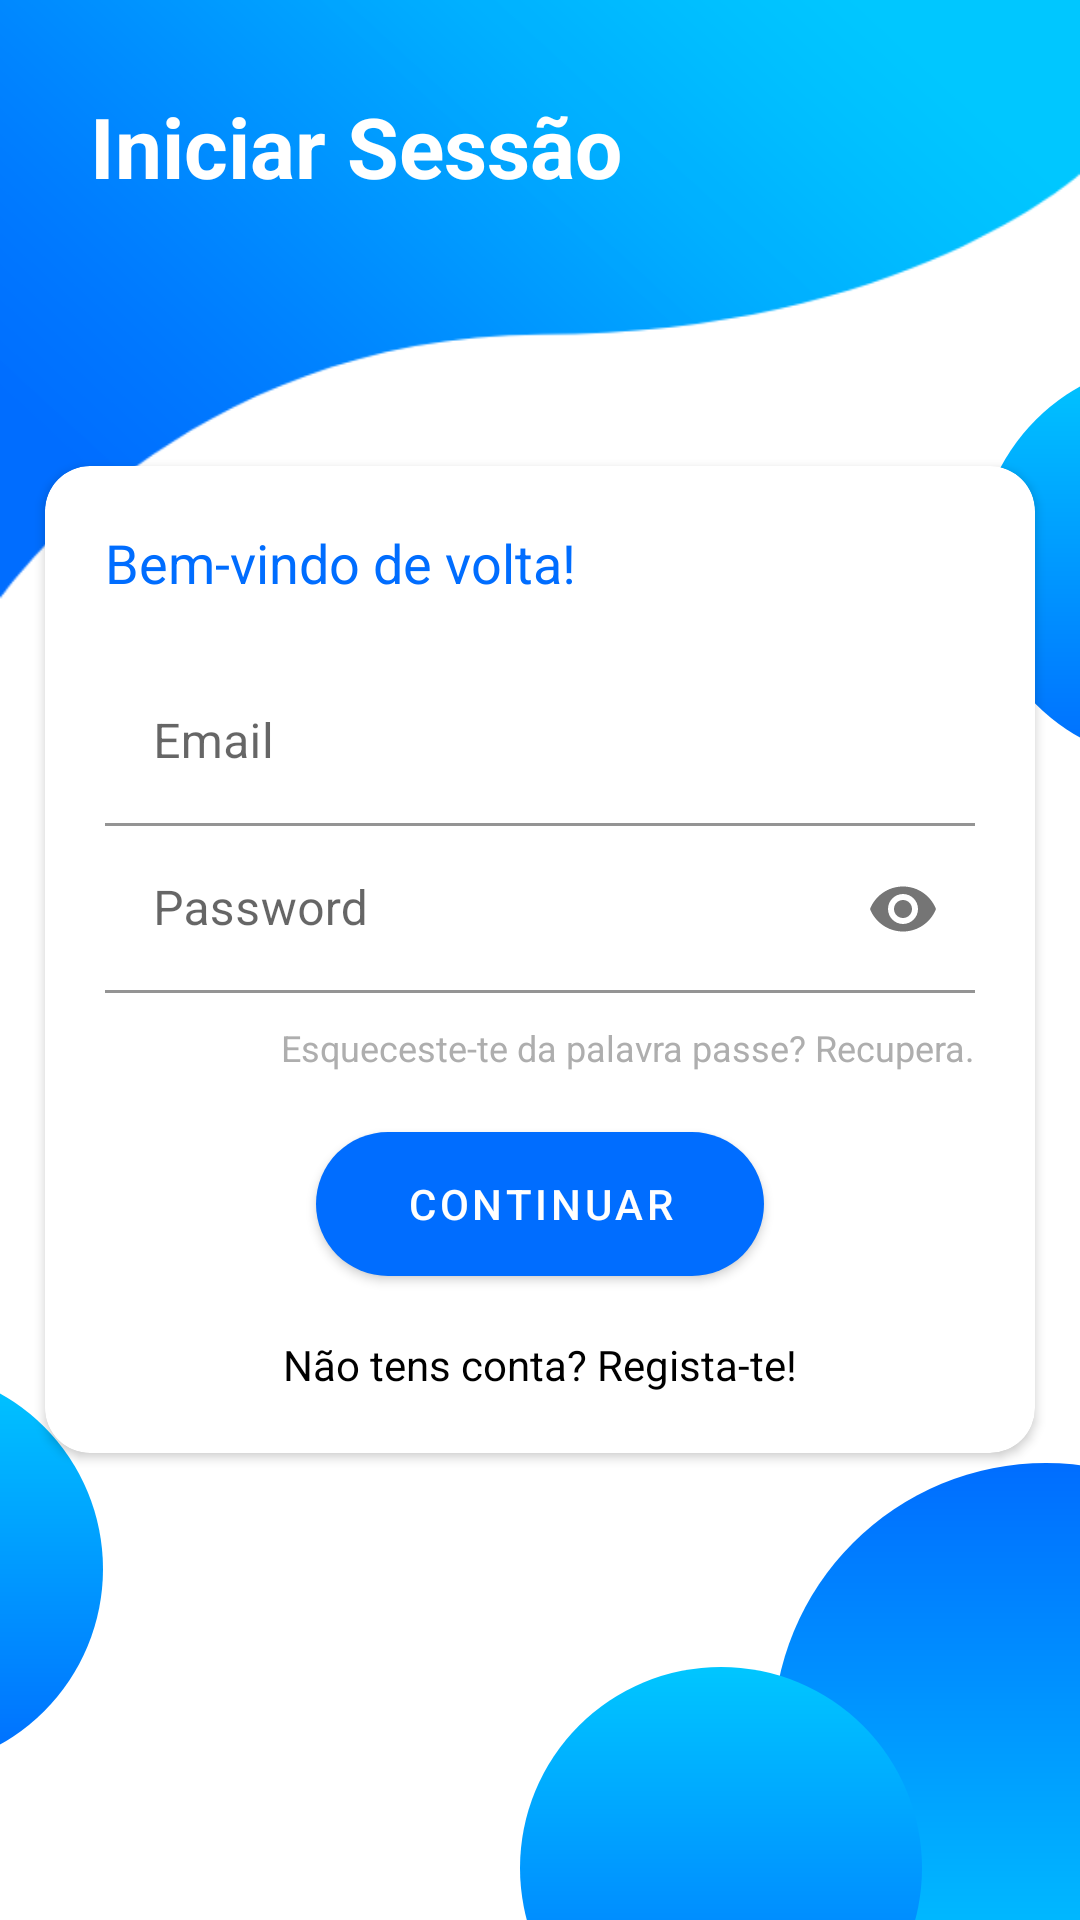

Android layout source for this screen:
<!-- AndroidManifest.xml: activity theme IniciarSessaoActivityTheme -->
<!-- res/layout/activity_iniciar_sessao.xml -->
<?xml version="1.0" encoding="utf-8"?>
<RelativeLayout xmlns:android="http://schemas.android.com/apk/res/android"
    xmlns:app="http://schemas.android.com/apk/res-auto"
    xmlns:tools="http://schemas.android.com/tools"
    android:layout_width="match_parent"
    android:layout_height="match_parent"
    tools:context=".IniciarSessaoActivity"
    android:background="@color/colorWhite">

    <ImageView
        android:id="@+id/bgHeader"
        android:layout_width="match_parent"
        android:orientation="vertical"
        android:layout_height="200dp"
        android:background="@drawable/header_login"
        android:layout_alignParentTop="true"/>
    <LinearLayout
        android:layout_width="match_parent"
        android:layout_height="wrap_content"
        android:padding="30dp"
        android:orientation="vertical">
        <TextView
            android:layout_width="match_parent"
            android:layout_height="wrap_content"
            android:text="Iniciar Sessão"
            android:textSize="28sp"
            android:textStyle="bold"
            android:textColor="@color/white"
            />
    </LinearLayout>

    <androidx.cardview.widget.CardView
        android:layout_width="match_parent"
        android:layout_height="wrap_content"
        android:layout_centerVertical="true"
        android:layout_centerHorizontal="true"
        app:cardUseCompatPadding="false"
        app:cardCornerRadius="15dp"
        android:elevation="4dp"
        app:cardBackgroundColor="@color/colorWhite"
        android:layout_margin="15dp">

        <LinearLayout
            android:layout_width="match_parent"
            android:layout_height="wrap_content"
            android:orientation="vertical"
            android:gravity="center_horizontal"
            android:layout_centerHorizontal="true"
            android:layout_centerVertical="true"
            android:padding="20dp">

            <TextView
                android:layout_width="match_parent"
                android:layout_height="wrap_content"
                android:text="Bem-vindo de volta!"
                android:layout_below="@id/botao_finalizar_inicio_sessao"
                android:textColor="@color/colorAccent"
                android:textSize="18sp"
                android:layout_marginBottom="20dp"/>

                <com.google.android.material.textfield.TextInputLayout
                    android:layout_width="match_parent"
                    android:layout_height="wrap_content"
                    android:layout_centerHorizontal="true"
                    android:layout_centerVertical="true"
                    app:boxBackgroundColor="@android:color/transparent"
                    android:background="@android:color/transparent"
                    android:id="@+id/emailTIL">
                    <EditText
                        android:id="@+id/emailET"
                        android:inputType="textEmailAddress"
                        android:hint="Email"
                        android:layout_width="match_parent"
                        android:layout_height="wrap_content"/>
                </com.google.android.material.textfield.TextInputLayout>

                <com.google.android.material.textfield.TextInputLayout
                    android:layout_width="match_parent"
                    android:layout_height="wrap_content"
                    android:layout_centerHorizontal="true"
                    android:layout_centerVertical="true"
                    app:boxBackgroundColor="@android:color/transparent"
                    android:background="@android:color/transparent"
                    android:id="@+id/passwordTIL"
                    android:layout_below="@id/emailTIL"
                    app:passwordToggleEnabled="true">
                    <EditText
                        android:id="@+id/passwordET"
                        android:inputType="textPassword"
                        android:hint="Password"
                        android:layout_width="match_parent"
                        android:layout_height="wrap_content"/>
                </com.google.android.material.textfield.TextInputLayout>

                    <TextView
                    android:id="@+id/recuperarPasswordTV"
                    android:layout_width="match_parent"
                    android:layout_height="wrap_content"
                    android:textAlignment="textEnd"
                        android:text="Esqueceste-te da palavra passe? Recupera."
                    android:layout_below="@id/botao_finalizar_inicio_sessao"
                    android:textColor="@color/cinzaClaro"
                    android:layout_marginTop="10dp"
                        android:textSize="12sp"
                    android:layout_marginBottom="10dp"/>

                <Button
                    android:text="Continuar"
                    android:layout_below="@id/passwordTIL"
                    android:id="@+id/botao_finalizar_inicio_sessao"
                    android:layout_centerHorizontal="true"
                    android:background="@drawable/bg_ui"
                    android:layout_width="wrap_content"
                    android:layout_height="wrap_content"
                    android:layout_marginTop="10dp"
                    android:layout_marginBottom="10dp"
                    android:textSize="14sp"
                    android:paddingLeft="30dp"
                    android:paddingRight="30dp"/>

                <TextView
                    android:id="@+id/nao_tem_conta_TV"
                    android:layout_width="match_parent"
                    android:layout_height="wrap_content"
                    android:text="Não tens conta? Regista-te!"
                    android:textAlignment="center"
                    android:layout_below="@id/recuperarPasswordTV"
                    android:layout_marginTop="10dp"
                    android:textColor="@color/black"/>
        </LinearLayout>
    </androidx.cardview.widget.CardView>
    <ImageView
        android:id="@+id/circle1"
        android:layout_width="134dp"
        android:layout_height="134dp"
        android:layout_below="@+id/bgHeader"
        android:layout_alignParentRight="true"
        android:layout_marginTop="-80dp"
        android:layout_marginRight="-100dp"
        android:src="@drawable/circletransparant" />

    <ImageView
        android:id="@+id/circle2"
        android:layout_width="134dp"
        android:layout_height="134dp"
        android:layout_alignParentBottom="true"
        android:layout_marginLeft="-100dp"
        android:layout_marginBottom="50dp"
        android:src="@drawable/circletransparant" />

    <ImageView
        android:id="@+id/circle3"
        android:layout_width="182dp"
        android:layout_height="182dp"
        android:layout_alignParentRight="true"
        android:layout_alignParentBottom="true"
        android:layout_marginRight="-80dp"
        android:layout_marginBottom="-30dp"
        android:src="@drawable/circle" />

    <ImageView
        android:id="@+id/circle4"
        android:layout_width="134dp"
        android:layout_height="134dp"
        android:layout_alignParentBottom="true"
        android:layout_marginRight="-50dp"
        android:layout_marginBottom="-50dp"
        android:layout_toLeftOf="@+id/circle3"
        android:src="@drawable/circletransparant" />
</RelativeLayout>
<!-- resources referenced by this layout -->
<resources>
  <color name="black">#FF000000</color>
  <color name="cinzaClaro">#AEAEAE</color>
  <color name="colorAccent">#006dff</color>
  <color name="colorWhite">#fff</color>
  <color name="white">#FFFFFFFF</color>
  <!-- drawable bg_ui (drawable-hdpi) -->
  <?xml version="1.0" encoding="utf-8"?>
  <selector xmlns:android="http://schemas.android.com/apk/res/android">
  
      <item android:state_pressed="true">
          <shape android:shape="rectangle">
              <solid android:color="@color/colorPrimary"></solid>
              <corners android:radius="100dp" />
          </shape>
      </item>
  
      <item>
          <shape android:shape="rectangle">
              <gradient android:endColor="@color/colorfade2" android:startColor="@color/colorfade1" />
              <corners android:radius="100dp" />
          </shape>
      </item>
  </selector>
  <!-- drawable circle (drawable-hdpi) -->
  <?xml version="1.0" encoding="utf-8"?>
  <layer-list xmlns:android="http://schemas.android.com/apk/res/android">
      <item>
          <shape android:shape="oval">
              <gradient
                  android:angle="90"
                  android:endColor="@color/colorfade2"
                  android:startColor="@color/colorfade1" />
          </shape>
      </item>
  </layer-list>
  <!-- drawable circletransparant (drawable-hdpi) -->
  <?xml version="1.0" encoding="utf-8"?>
  <layer-list xmlns:android="http://schemas.android.com/apk/res/android">
      <item>
          <shape android:shape="oval">
              <gradient
                  android:angle="90"
                  android:endColor="@color/colorfade1"
                  android:startColor="@color/colorfade2" />
          </shape>
      </item>
  </layer-list>
  <!-- drawable header_login: png bitmap (drawable, 9325 bytes) -->
  <style name="IniciarSessaoActivityTheme" parent="Theme.Messenger.FullScreen">
          <item name="windowActionBar">false</item>
          <item name="windowNoTitle">true</item>
          <item name="android:windowTranslucentStatus">false</item>
          <item name="android:windowContentOverlay">@null</item>
          <item name="colorPrimary">@color/colorAccent</item>
          <item name="colorPrimaryVariant">@color/purple_700</item>
          <item name="colorOnPrimary">@color/white</item>
      </style>
  <color name="colorPrimary">#303030</color>
  <color name="colorfade2">#006dff</color>
  <color name="colorfade1">#00c6ff</color>
  <style name="Theme.Messenger.FullScreen">
          <item name="windowActionBar">false</item>
          <item name="windowNoTitle">true</item>
          <item name="android:windowTranslucentStatus">false</item>
          <item name="android:windowContentOverlay">@null</item>
          <item name="colorPrimary">@color/colorPrimaryDark</item>
          <item name="colorPrimaryDark">@color/colorfade2</item>
          <item name="colorAccent">@color/colorAccent</item>
      </style>
  <color name="purple_700">#0048B3</color>
  <color name="colorPrimaryDark">#161616</color>
</resources>
